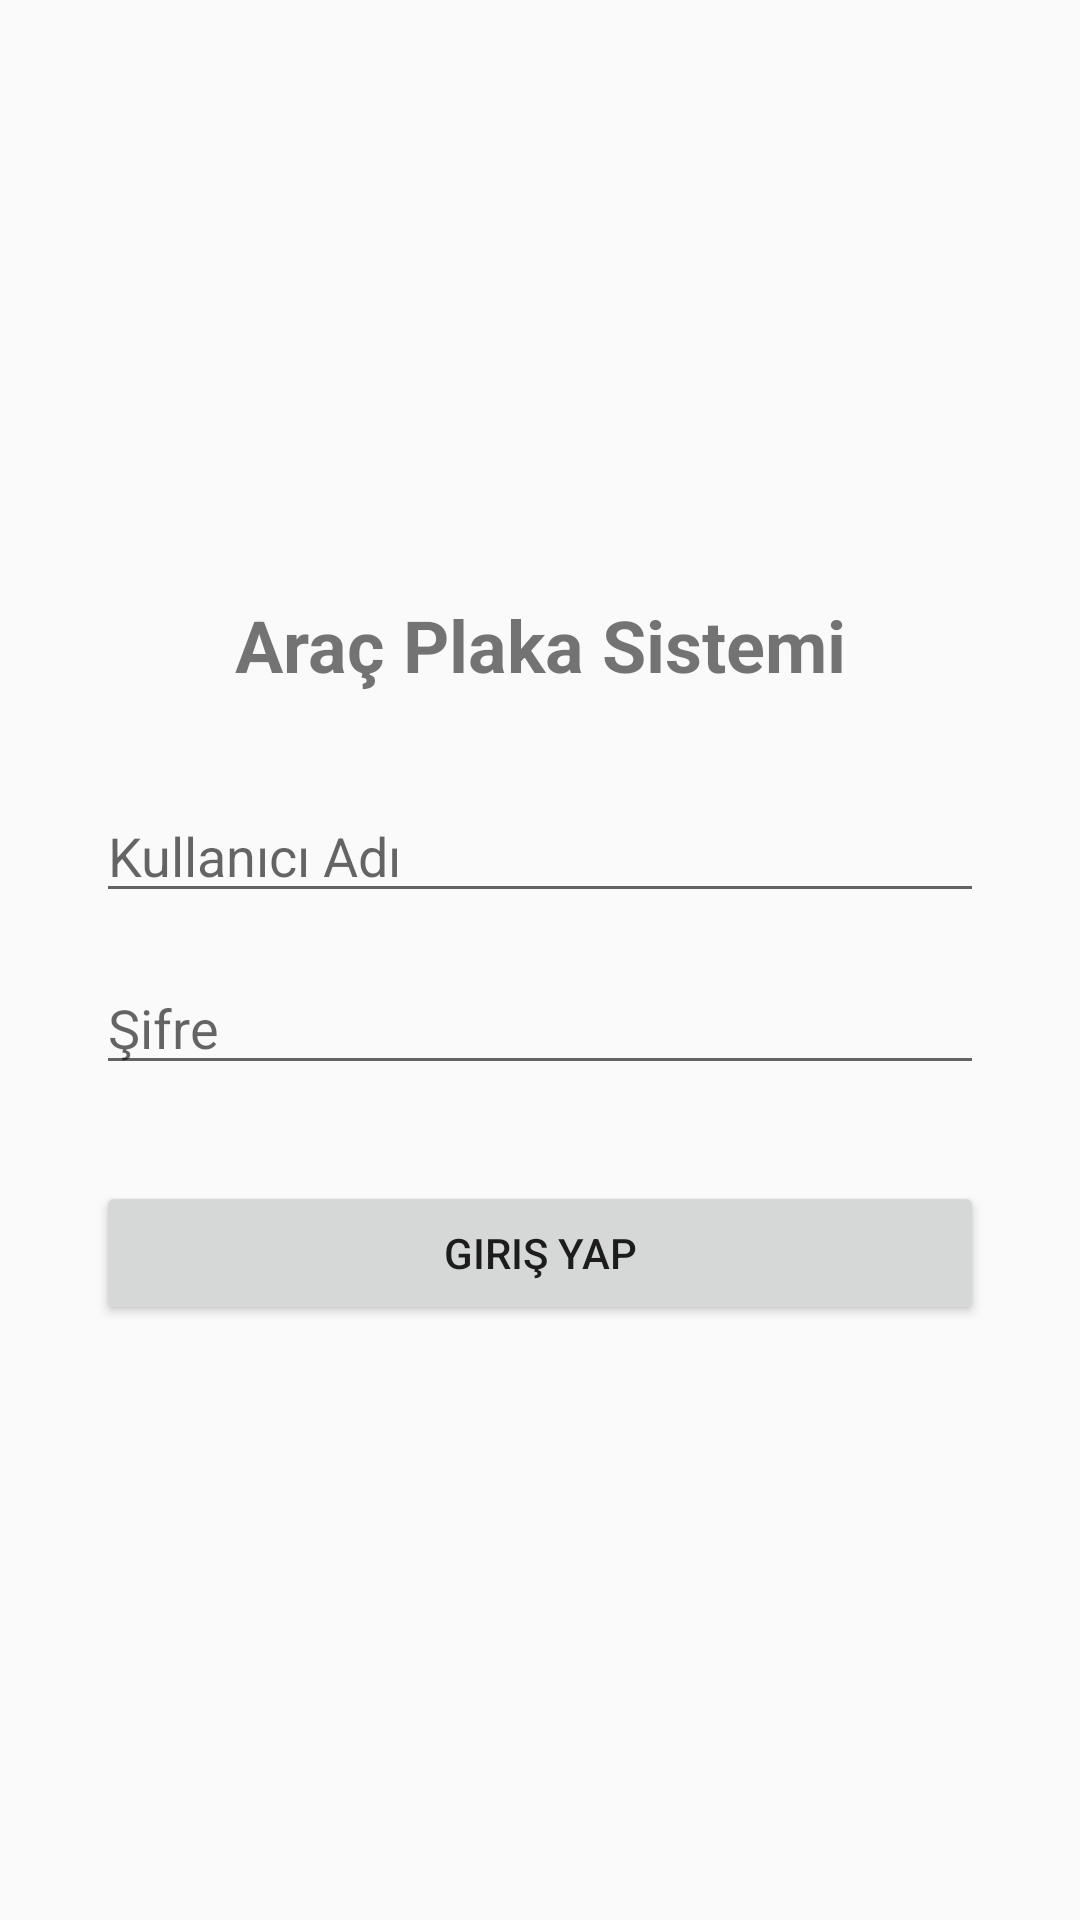

Layout XML and referenced resources for this Android screen:
<!-- AndroidManifest.xml: application theme Theme.AppCompat.Light.NoActionBar -->
<!-- res/layout/activity_login.xml -->
<?xml version="1.0" encoding="utf-8"?>
<androidx.constraintlayout.widget.ConstraintLayout xmlns:android="http://schemas.android.com/apk/res/android"
    xmlns:app="http://schemas.android.com/apk/res-auto"
    xmlns:tools="http://schemas.android.com/apk/res-auto"
    android:layout_width="match_parent"
    android:layout_height="match_parent"
    android:padding="32dp">

    <TextView
        android:id="@+id/tvTitle"
        android:layout_width="wrap_content"
        android:layout_height="wrap_content"
        android:text="Araç Plaka Sistemi"
        android:textSize="24sp"
        android:textStyle="bold"
        app:layout_constraintBottom_toTopOf="@+id/etUsername"
        app:layout_constraintEnd_toEndOf="parent"
        app:layout_constraintStart_toStartOf="parent"
        app:layout_constraintTop_toTopOf="parent"
        app:layout_constraintVertical_chainStyle="packed" />

    <EditText
        android:id="@+id/etUsername"
        android:layout_width="0dp"
        android:layout_height="wrap_content"
        android:layout_marginTop="32dp"
        android:hint="Kullanıcı Adı"
        android:inputType="textPersonName"
        app:layout_constraintBottom_toTopOf="@+id/etPassword"
        app:layout_constraintEnd_toEndOf="parent"
        app:layout_constraintStart_toStartOf="parent"
        app:layout_constraintTop_toBottomOf="@+id/tvTitle" />

    <EditText
        android:id="@+id/etPassword"
        android:layout_width="0dp"
        android:layout_height="wrap_content"
        android:layout_marginTop="16dp"
        android:hint="Şifre"
        android:inputType="textPassword"
        app:layout_constraintBottom_toTopOf="@+id/btnLogin"
        app:layout_constraintEnd_toEndOf="parent"
        app:layout_constraintStart_toStartOf="parent"
        app:layout_constraintTop_toBottomOf="@+id/etUsername" />

    <Button
        android:id="@+id/btnLogin"
        android:layout_width="0dp"
        android:layout_height="wrap_content"
        android:layout_marginTop="32dp"
        android:text="Giriş Yap"
        app:layout_constraintBottom_toBottomOf="parent"
        app:layout_constraintEnd_toEndOf="parent"
        app:layout_constraintStart_toStartOf="parent"
        app:layout_constraintTop_toBottomOf="@+id/etPassword" />

</androidx.constraintlayout.widget.ConstraintLayout>
<!-- resources referenced by this layout -->
<resources>

</resources>
